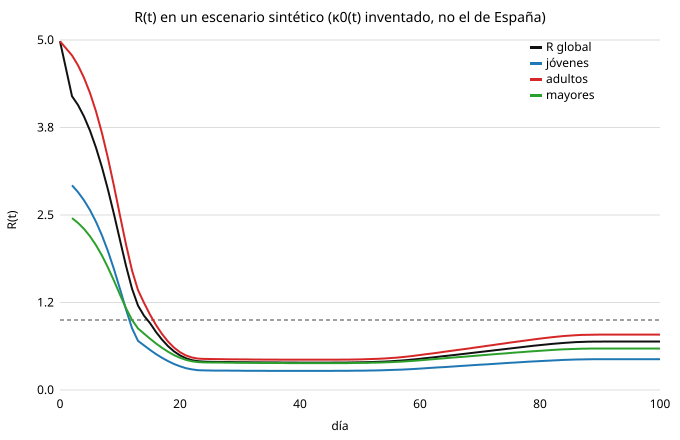

The file beside this chart, header and first rows:
dia, kappa, R, R_jovenes, R_adultos, R_mayores
0, 0.0000, 4.981, NaN, 4.981, NaN
1, 0.0000, NaN, NaN, NaN, NaN
2, 0.0000, 4.197, 2.925, 4.78, 2.456
3, 0.0000, 4.071, 2.827, 4.638, 2.387
4, 0.0000, 3.908, 2.709, 4.461, 2.301
5, 0.0000, 3.704, 2.569, 4.243, 2.196
6, 0.0000, 3.461, 2.403, 3.979, 2.069
7, 0.0000, 3.179, 2.208, 3.668, 1.92
8, 0.0000, 2.86, 1.981, 3.31, 1.748
9, 0.0000, 2.509, 1.724, 2.912, 1.56
10, 0.0000, 2.14, 1.443, 2.492, 1.362
11, 0.0000, 1.775, 1.151, 2.078, 1.169
12, 0.0000, 1.449, 0.8831, 1.709, 1.002
13, 0.0000, 1.205, 0.7014, 1.427, 0.8788
14, 0.0000, 1.062, 0.6365, 1.246, 0.8057
15, 0.0850, 0.9562, 0.5723, 1.078, 0.7329
16, 0.1700, 0.8289, 0.5132, 0.9290, 0.6648
17, 0.2550, 0.7193, 0.4598, 0.8005, 0.6025
18, 0.3400, 0.6271, 0.4124, 0.6928, 0.5468
19, 0.4250, 0.5521, 0.3716, 0.6058, 0.4990
20, 0.5100, 0.4941, 0.3380, 0.5394, 0.4600
21, 0.5950, 0.4525, 0.3120, 0.4927, 0.4304
22, 0.6800, 0.4258, 0.2939, 0.4637, 0.4104
23, 0.7650, 0.4113, 0.2834, 0.4490, 0.3991
24, 0.8500, 0.4052, 0.2793, 0.4438, 0.3945
25, 0.8500, 0.4027, 0.2785, 0.4426, 0.3934
26, 0.8500, 0.4016, 0.2778, 0.4414, 0.3923
27, 0.8500, 0.4006, 0.2771, 0.4403, 0.3913
28, 0.8500, 0.3996, 0.2765, 0.4392, 0.3904
29, 0.8500, 0.3987, 0.2759, 0.4383, 0.3896
30, 0.8500, 0.3978, 0.2754, 0.4375, 0.3888
31, 0.8500, 0.3970, 0.2749, 0.4367, 0.3881
32, 0.8500, 0.3962, 0.2745, 0.4360, 0.3875
33, 0.8500, 0.3955, 0.2741, 0.4353, 0.3869
34, 0.8500, 0.3948, 0.2738, 0.4348, 0.3864
35, 0.8500, 0.3942, 0.2735, 0.4342, 0.3859
36, 0.8500, 0.3937, 0.2732, 0.4338, 0.3855
37, 0.8500, 0.3932, 0.2730, 0.4334, 0.3851
38, 0.8500, 0.3928, 0.2729, 0.4330, 0.3848
39, 0.8500, 0.3924, 0.2728, 0.4327, 0.3845
40, 0.8500, 0.3921, 0.2727, 0.4325, 0.3843
41, 0.8500, 0.3919, 0.2727, 0.4324, 0.3841
42, 0.8500, 0.3918, 0.2727, 0.4323, 0.3840
43, 0.8500, 0.3917, 0.2728, 0.4323, 0.3839
44, 0.8500, 0.3917, 0.2730, 0.4324, 0.3839
45, 0.8500, 0.3919, 0.2732, 0.4327, 0.3840
46, 0.8500, 0.3922, 0.2736, 0.4331, 0.3842
47, 0.8500, 0.3926, 0.2740, 0.4337, 0.3845
48, 0.8500, 0.3933, 0.2746, 0.4346, 0.3850
49, 0.8500, 0.3943, 0.2754, 0.4358, 0.3857
50, 0.8500, 0.3956, 0.2763, 0.4374, 0.3866
51, 0.8500, 0.3973, 0.2774, 0.4395, 0.3878
52, 0.8500, 0.3995, 0.2788, 0.4422, 0.3894
53, 0.8500, 0.4023, 0.2805, 0.4457, 0.3915
54, 0.8500, 0.4058, 0.2826, 0.4501, 0.3941
55, 0.8500, 0.4101, 0.2851, 0.4555, 0.3974
56, 0.8500, 0.4154, 0.2881, 0.4620, 0.4013
57, 0.8500, 0.4217, 0.2916, 0.4697, 0.4060
58, 0.8500, 0.4289, 0.2957, 0.4787, 0.4115
59, 0.8500, 0.4371, 0.3004, 0.4887, 0.4177
... 41 more rows
